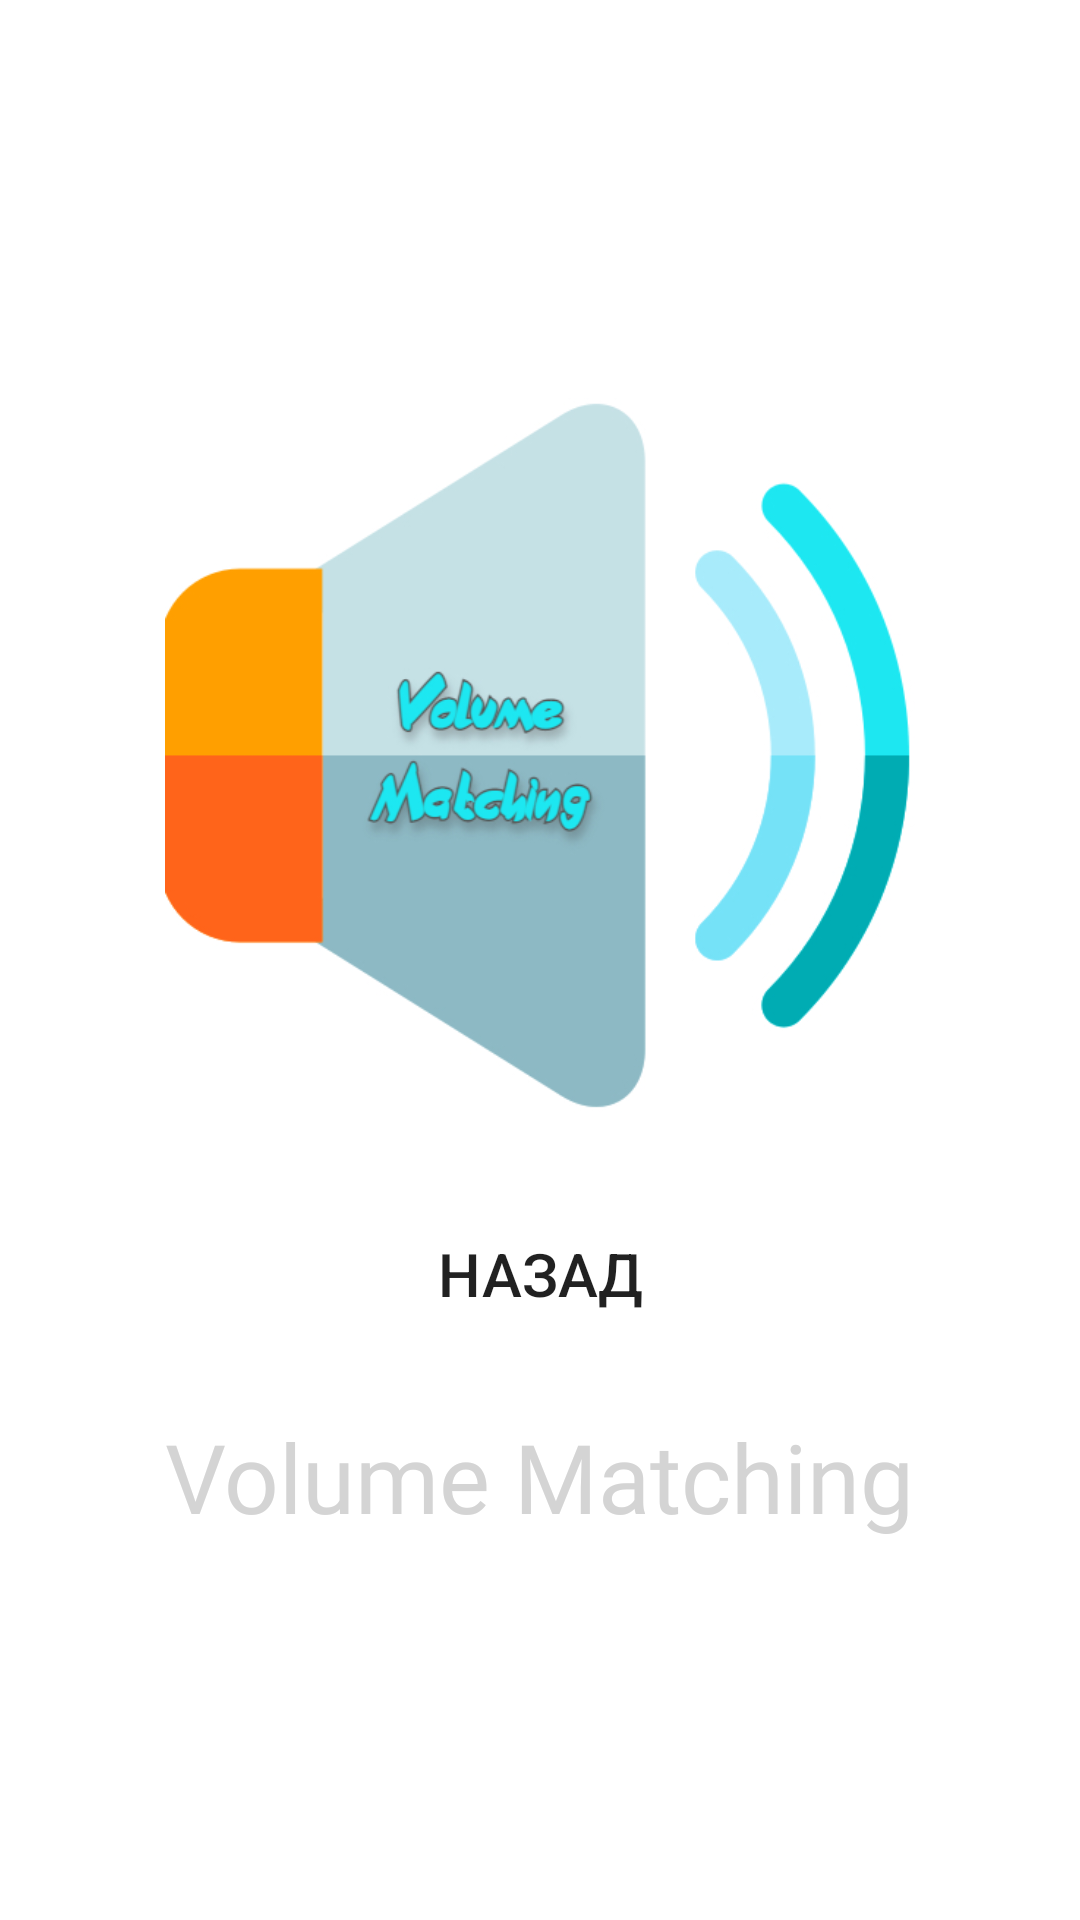

Here is an Android app screen rendered from its layout file. Give the layout XML and the strings, colors and styles it references.
<!-- AndroidManifest.xml: activity theme Theme.AppCompat.Light.NoActionBar -->
<!-- res/layout/activity_authors.xml -->
<?xml version="1.0" encoding="utf-8"?>
<androidx.constraintlayout.widget.ConstraintLayout xmlns:android="http://schemas.android.com/apk/res/android"
    xmlns:app="http://schemas.android.com/apk/res-auto"
    xmlns:tools="http://schemas.android.com/tools"
    android:layout_width="match_parent"
    android:layout_height="match_parent"
    android:background="@color/white"
    tools:context=".view.AuthorsActivity">

    <LinearLayout
        android:layout_width="wrap_content"
        android:layout_height="wrap_content"
        android:layout_marginTop="42dp"
        android:orientation="vertical"
        app:layout_constraintBottom_toTopOf="@+id/linearLayout"
        app:layout_constraintEnd_toEndOf="parent"
        app:layout_constraintStart_toStartOf="parent"
        app:layout_constraintTop_toTopOf="parent">

        <ImageView
            android:id="@+id/imageView"
            android:layout_width="250dp"
            android:layout_height="250dp"
            android:layout_gravity="center"
            android:layout_marginBottom="18dp"
            android:scaleType="fitStart"
            app:srcCompat="@drawable/logo" />

        <Button
            android:id="@+id/btn_to_main"
            style="@style/square_button"
            android:layout_width="250dp"
            android:layout_height="wrap_content"
            android:layout_marginBottom="22dp"
            android:background="@drawable/button_gradient_peach"
            android:gravity="center"
            android:text="Назад"
            android:textSize="20sp"
            app:backgroundTint="@null"
            app:layout_constraintBottom_toTopOf="@+id/textView"
            app:layout_constraintEnd_toEndOf="parent"
            app:layout_constraintHorizontal_bias="0.498"
            app:layout_constraintStart_toStartOf="parent"
            app:layout_constraintTop_toTopOf="@+id/imageView2"
            app:layout_constraintVertical_bias="0.896" />

        <TextView
            android:id="@+id/textView4"
            android:layout_width="wrap_content"
            android:layout_height="wrap_content"
            android:fontFamily="@font/baloo_extrabold"
            android:text="@string/app_name"
            android:textColor="#d4d4d4"
            android:textSize="32sp"
            app:layout_constraintBottom_toBottomOf="parent"
            app:layout_constraintEnd_toEndOf="parent"
            app:layout_constraintStart_toStartOf="parent" />

    </LinearLayout>

    <LinearLayout
        android:id="@+id/linearLayout"
        android:layout_width="wrap_content"
        android:layout_height="wrap_content"
        android:layout_marginBottom="36dp"
        android:orientation="vertical"
        app:layout_constraintBottom_toBottomOf="parent"
        app:layout_constraintEnd_toEndOf="parent"
        app:layout_constraintStart_toStartOf="parent"/>

</androidx.constraintlayout.widget.ConstraintLayout>
<!-- resources referenced by this layout -->
<resources>
  <!-- drawable logo: jpg bitmap (drawable, 75832 bytes) -->
  <string name="app_name">Volume Matching</string>
  <!-- not gathered from this repository: default colours our renderer supplied (Android Studio template values) -->
  <color name="white">#FFFFFFFF</color>
</resources>
